Image classification data set "Avocado Augmneted_Dataset" (javapa2022/Software-enfermedades-de-hojas-de-paltas on GitHub). Class labels (2): disease, healthy.

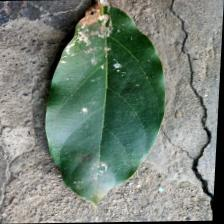
Label: disease

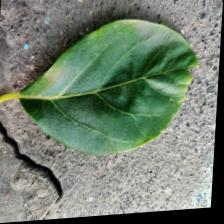
Label: healthy

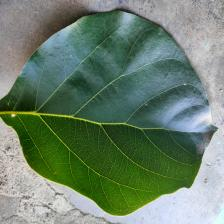
Label: healthy

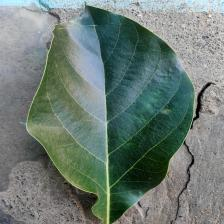
Label: healthy

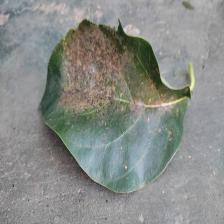
Label: disease

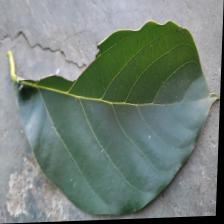
Label: disease
